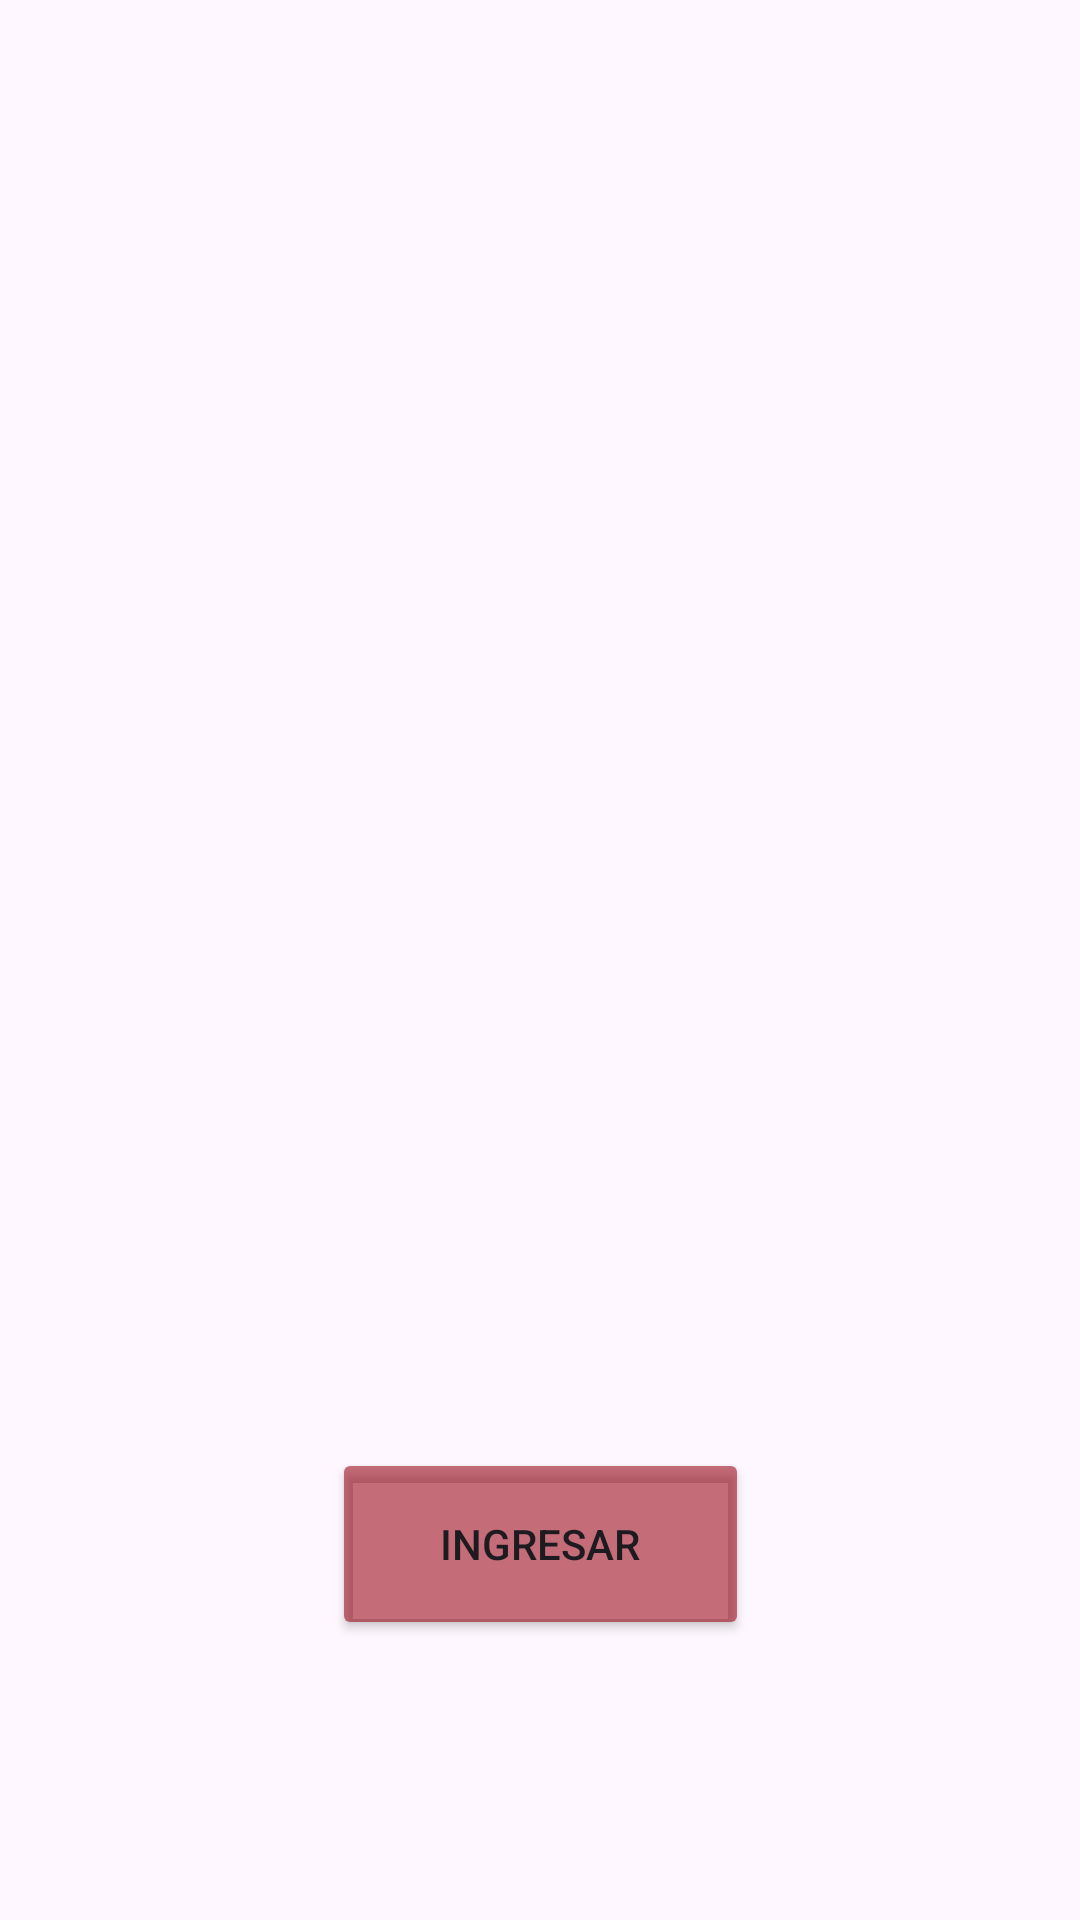

Write the Android layout XML for this screen, with the resource values it uses.
<!-- AndroidManifest.xml: application theme Theme.Restaurante -->
<!-- res/layout/activity_main.xml -->
<?xml version="1.0" encoding="utf-8"?>
<androidx.constraintlayout.widget.ConstraintLayout xmlns:android="http://schemas.android.com/apk/res/android"
    xmlns:app="http://schemas.android.com/apk/res-auto"
    xmlns:tools="http://schemas.android.com/tools"
    android:layout_width="match_parent"
    android:layout_height="match_parent"
    tools:context=".MainActivity"

    >

    <ImageView
        android:id="@+id/imageView2"
        android:layout_width="374dp"
        android:layout_height="672dp"
        app:layout_constraintBottom_toBottomOf="parent"
        app:layout_constraintEnd_toEndOf="parent"
        app:layout_constraintHorizontal_bias="0.486"
        app:layout_constraintStart_toStartOf="parent"
        app:layout_constraintTop_toTopOf="parent"
        app:layout_constraintVertical_bias="0.0"
        app:srcCompat="@drawable/logo" />

    <Button
        android:id="@+id/btnIngresar"
        android:layout_width="139dp"
        android:layout_height="64dp"
        android:backgroundTint="#90980311"
        android:text="Ingresar"
        app:layout_constraintBottom_toBottomOf="parent"
        app:layout_constraintEnd_toEndOf="parent"
        app:layout_constraintStart_toStartOf="parent"
        app:layout_constraintTop_toTopOf="@+id/imageView2"
        app:layout_constraintVertical_bias="0.838" />


</androidx.constraintlayout.widget.ConstraintLayout>
<!-- resources referenced by this layout -->
<resources>
  <style name="Theme.Restaurante" parent="Base.Theme.Restaurante" />
  <style name="Base.Theme.Restaurante" parent="Theme.Material3.DayNight.NoActionBar">
          
          
      </style>
</resources>
